Run: headless pygame with SDL's dummy video driver; simulated clock (each Clock.tick advances the game by its frame time, no real sleeping); random seed 0; keys injected as events and as key.get_pressed() state; mouse plan: one left click at the window centre at the start of phase 2, then a move to the lower-right quarter at the start of phase 3.
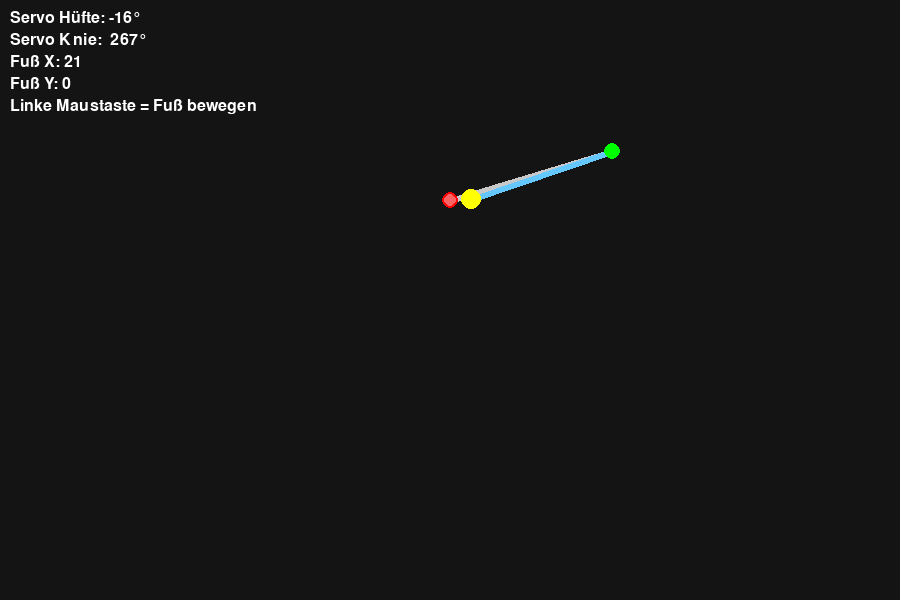
Frame 1 of 4 · flips 1–60 · no input
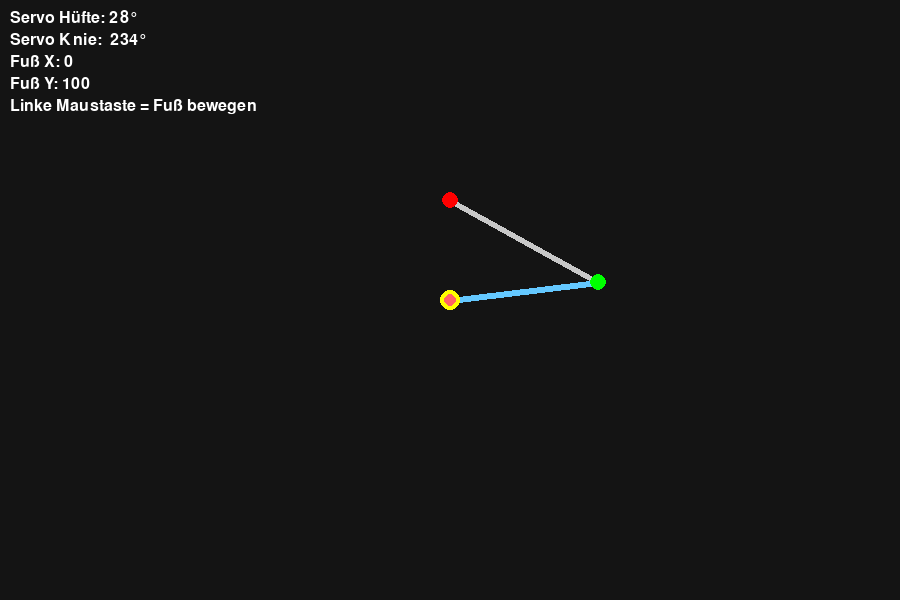
Frame 2 of 4 · flips 61–180 · clicked the window centre · tapped SPACE, RETURN · held RIGHT (→), D
Frame 3 of 4 · flips 181–300 · moved the mouse to the lower-right quarter · held DOWN (↓), S · screen unchanged from frame 2, image omitted
Frame 4 of 4 · flips 301–420 · held LEFT (←), A, UP (↑), W · screen unchanged from frame 3, image omitted

The pygame program that drew these frames:

import pygame
import math

pygame.init()
screen = pygame.display.set_mode((900, 600))
pygame.display.set_caption("Inverse Kinematik – Roboterbein")
clock = pygame.time.Clock()
font = pygame.font.SysFont(None, 24)

# Beinlängen
L1 = 170
L2 = 150

# Servo-Kalibrierung
HIP_OFFSET = 0
KNEE_OFFSET = 90
KNEE_GAIN = 1.0

origin = (450, 200)

def clamp(val, minv, maxv):
    return max(minv, min(maxv, val))

def rad2deg(r):
    return r * 180 / math.pi

running = True
target = list(origin)

while running:
    clock.tick(60)
    screen.fill((20, 20, 20))

    for event in pygame.event.get():
        if event.type == pygame.QUIT:
            running = False

    # Mausziel
    if pygame.mouse.get_pressed()[0]:
        target = list(pygame.mouse.get_pos())

    # Ziel relativ zur Hüfte
    dx = target[0] - origin[0]
    dy = target[1] - origin[1]
    dist = math.hypot(dx, dy)

    # Reichweite begrenzen
    max_reach = L1 + L2 - 1
    min_reach = abs(L1 - L2) + 1
    dist = clamp(dist, min_reach, max_reach)

    # Inverse Kinematik
    cos_theta2 = (dist**2 - L1**2 - L2**2) / (2 * L1 * L2)
    cos_theta2 = clamp(cos_theta2, -1, 1)
    theta2 = math.acos(cos_theta2)

    theta1 = math.atan2(dy, dx) - math.atan2(
        L2 * math.sin(theta2),
        L1 + L2 * math.cos(theta2)
    )

    # Vorwärtskinematik (zum Zeichnen)
    knee_x = origin[0] + L1 * math.cos(theta1)
    knee_y = origin[1] + L1 * math.sin(theta1)

    foot_x = knee_x + L2 * math.cos(theta1 + theta2)
    foot_y = knee_y + L2 * math.sin(theta1 + theta2)

    # Servo-Werte
    servo_hip = int(rad2deg(theta1) + HIP_OFFSET)
    servo_knee = int(rad2deg(theta2) * KNEE_GAIN + KNEE_OFFSET)

    # Zeichnen
    pygame.draw.line(screen, (200,200,200), origin, (knee_x, knee_y), 6)
    pygame.draw.line(screen, (100,200,255), (knee_x, knee_y), (foot_x, foot_y), 6)

    pygame.draw.circle(screen, (255,0,0), origin, 8)
    pygame.draw.circle(screen, (0,255,0), (int(knee_x), int(knee_y)), 8)
    pygame.draw.circle(screen, (255,255,0), (int(foot_x), int(foot_y)), 10)

    pygame.draw.circle(screen, (255,100,100), target, 6)

    # Text
    info = [
        f"Servo Hüfte: {servo_hip}°",
        f"Servo Knie:  {servo_knee}°",
        f"Fuß X: {int(foot_x - origin[0])}",
        f"Fuß Y: {int(foot_y - origin[1])}",
        "Linke Maustaste = Fuß bewegen"
    ]

    for i, t in enumerate(info):
        screen.blit(font.render(t, True, (255,255,255)), (10, 10+i*22))

    pygame.display.flip()

pygame.quit()
